Dataset: data (GitHub, GulagWinner01/Cacao_Classifier_Streamlit). Classes: danada, madura, verde.

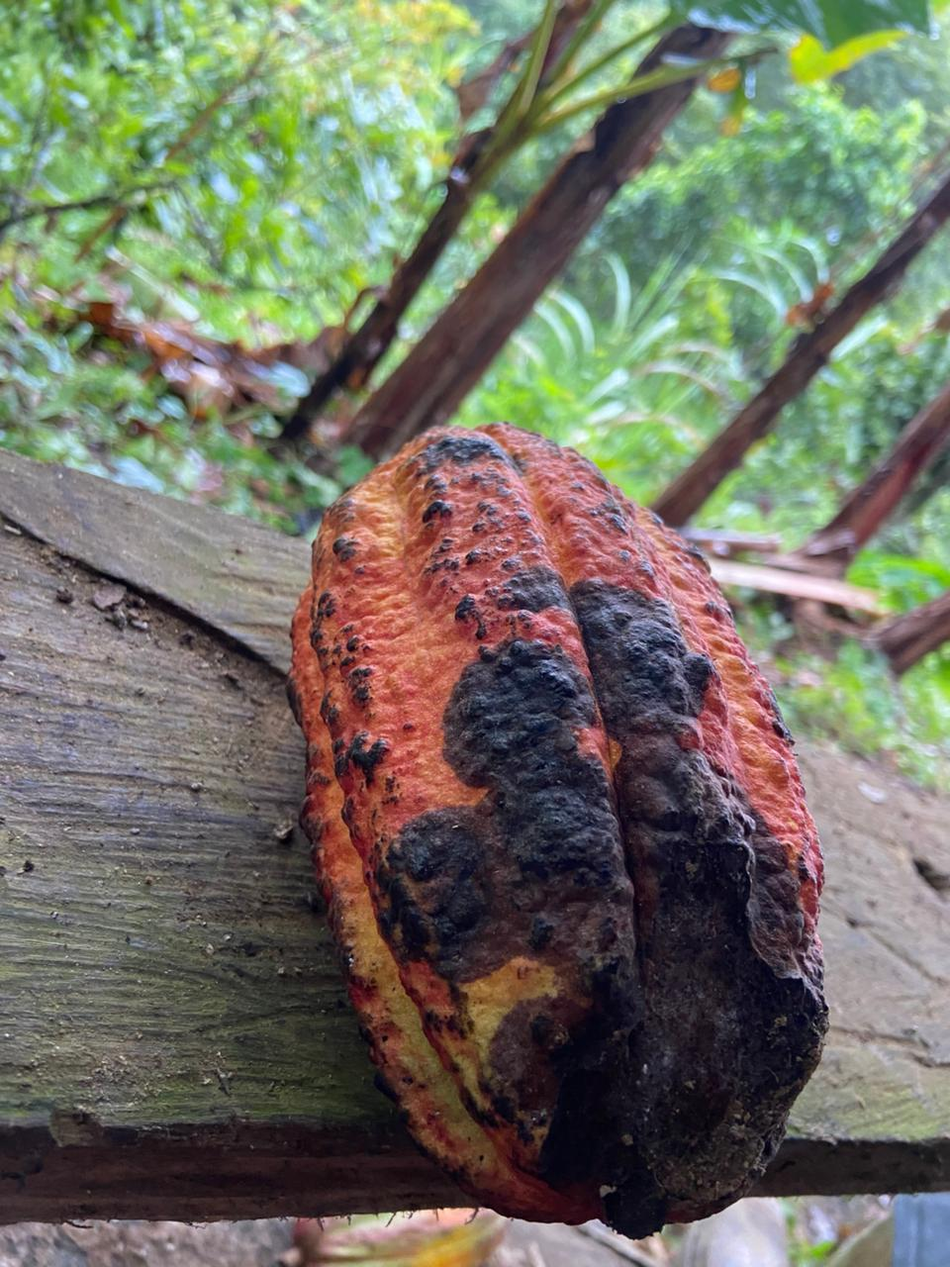
Label: danada

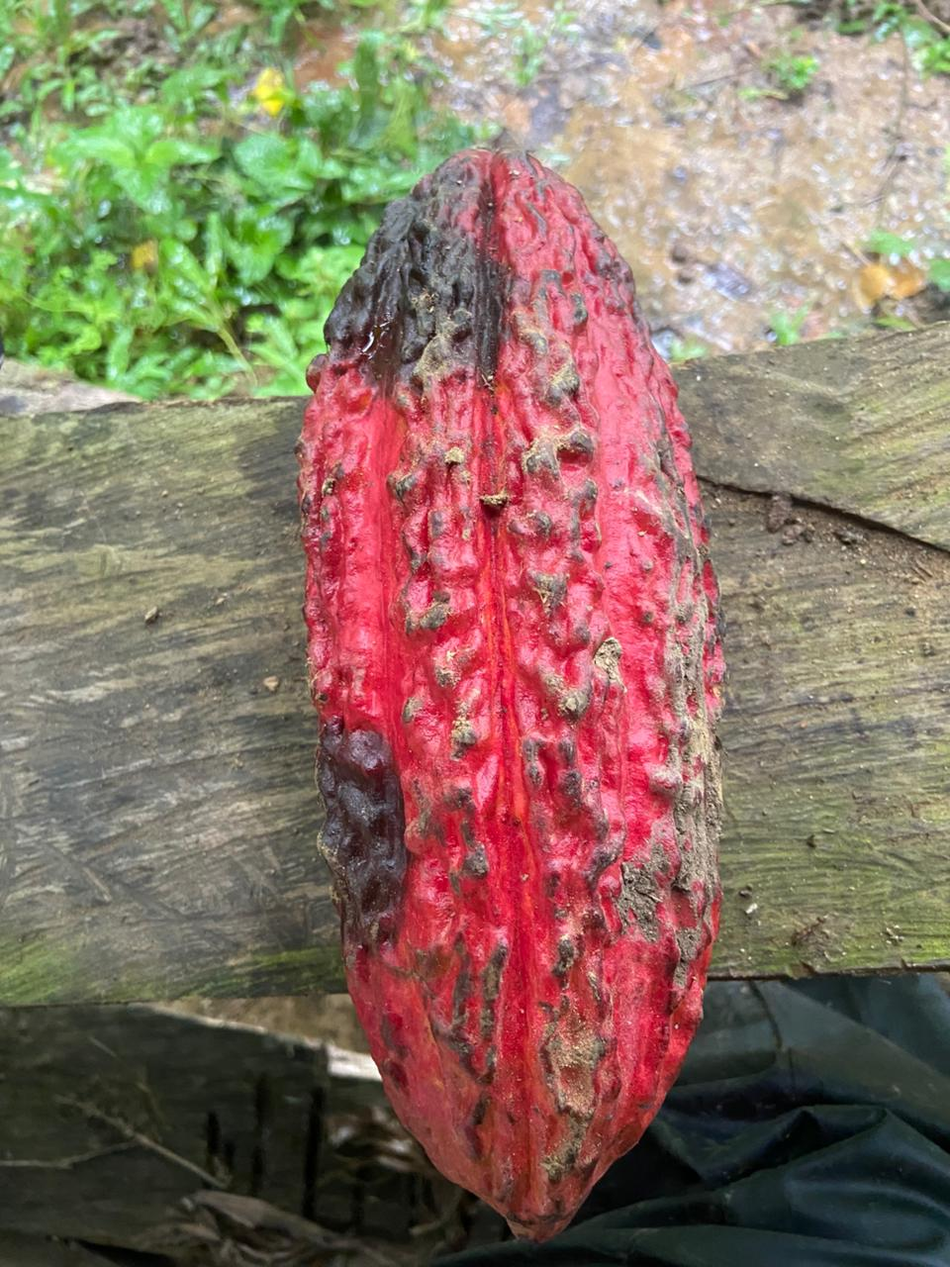
Label: danada

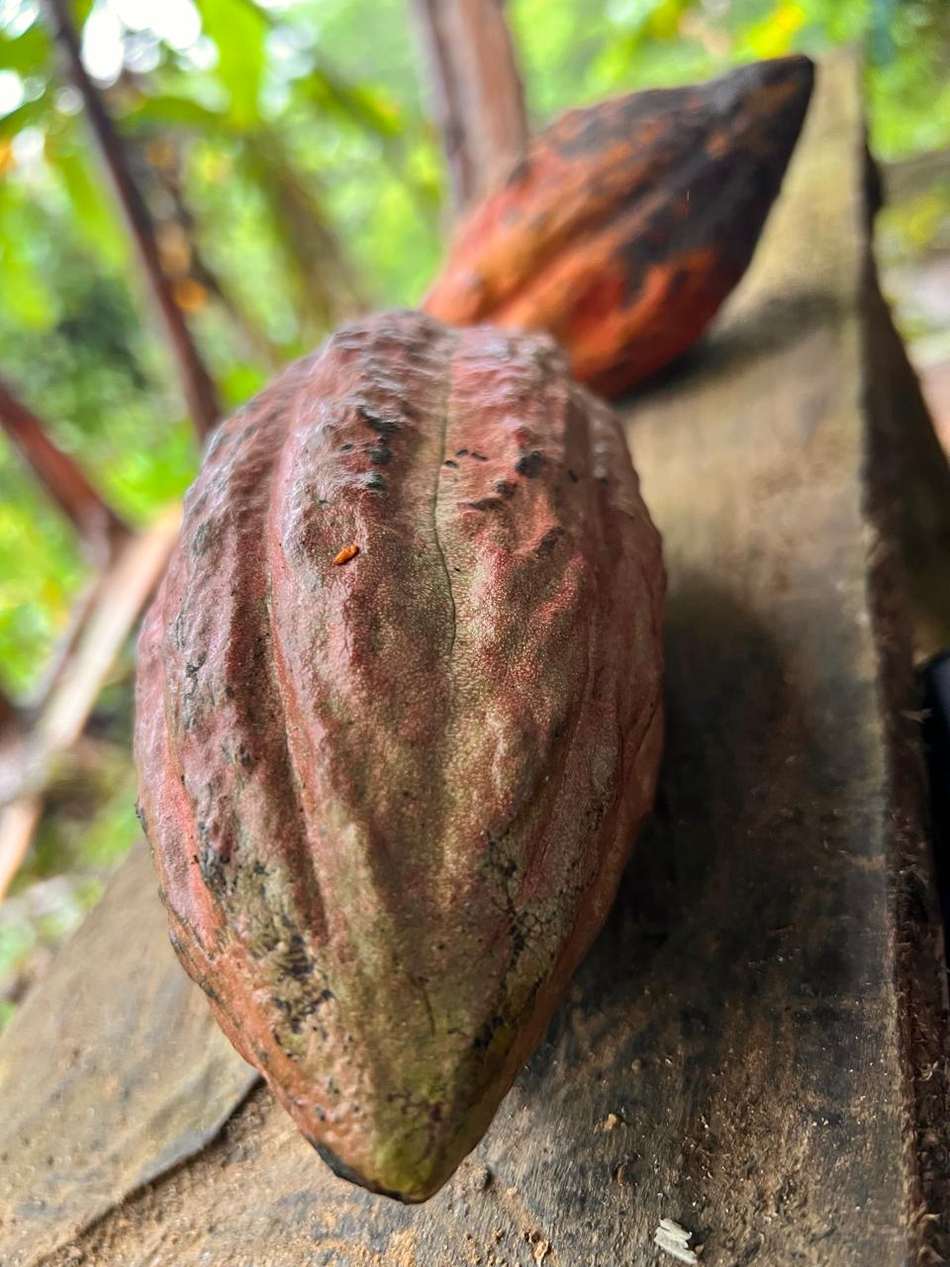
Label: verde

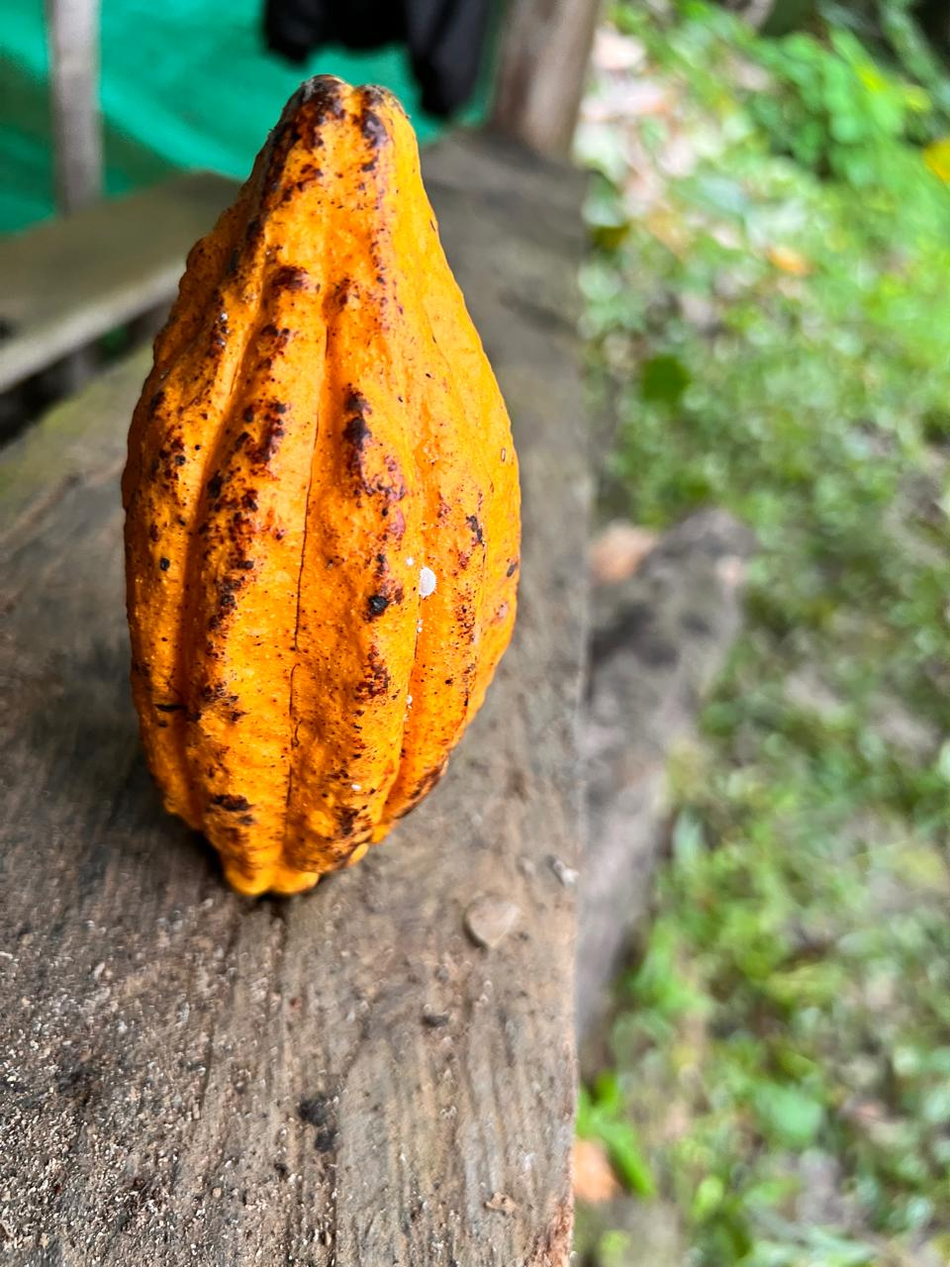
Label: madura

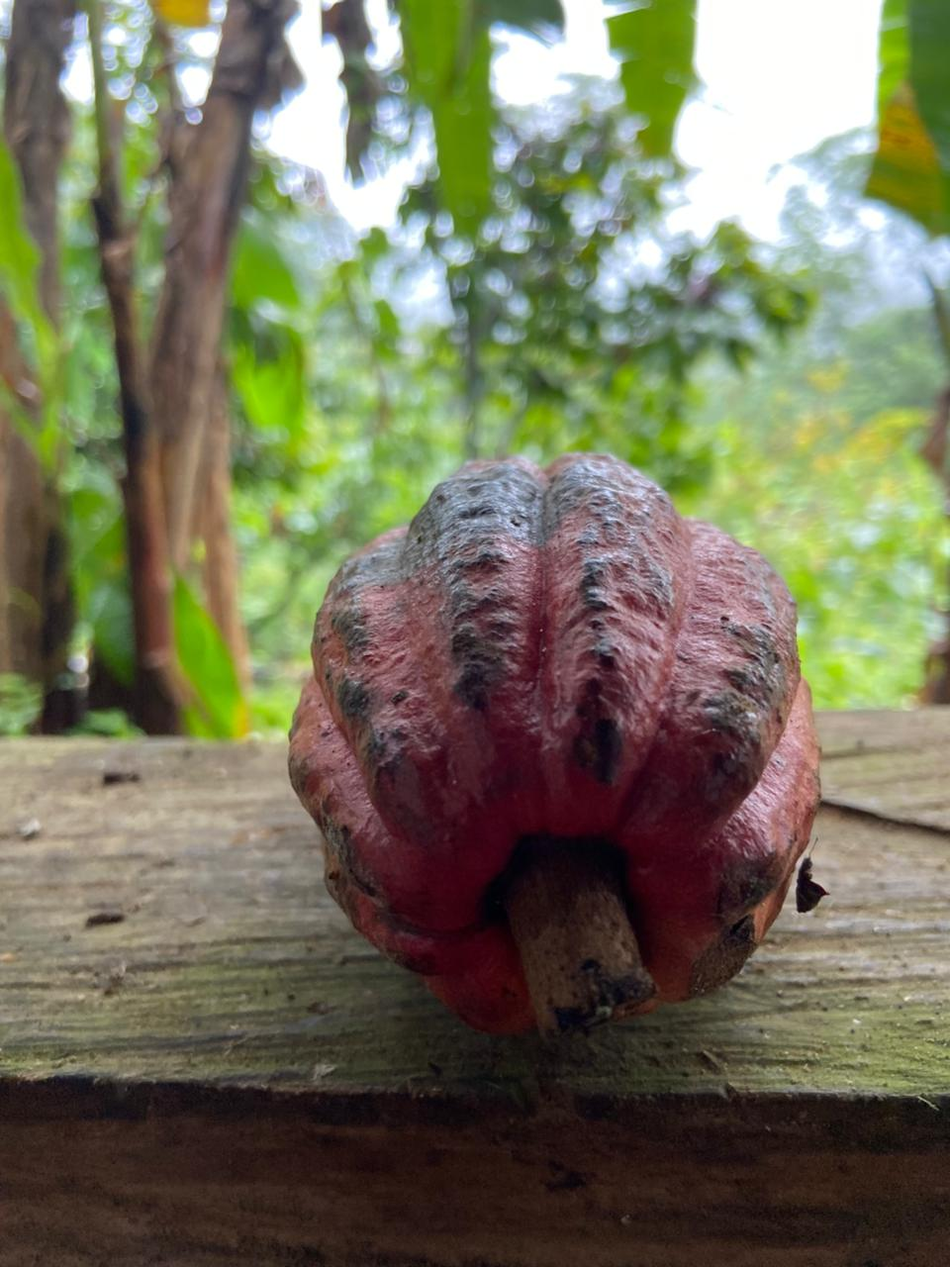
Label: madura

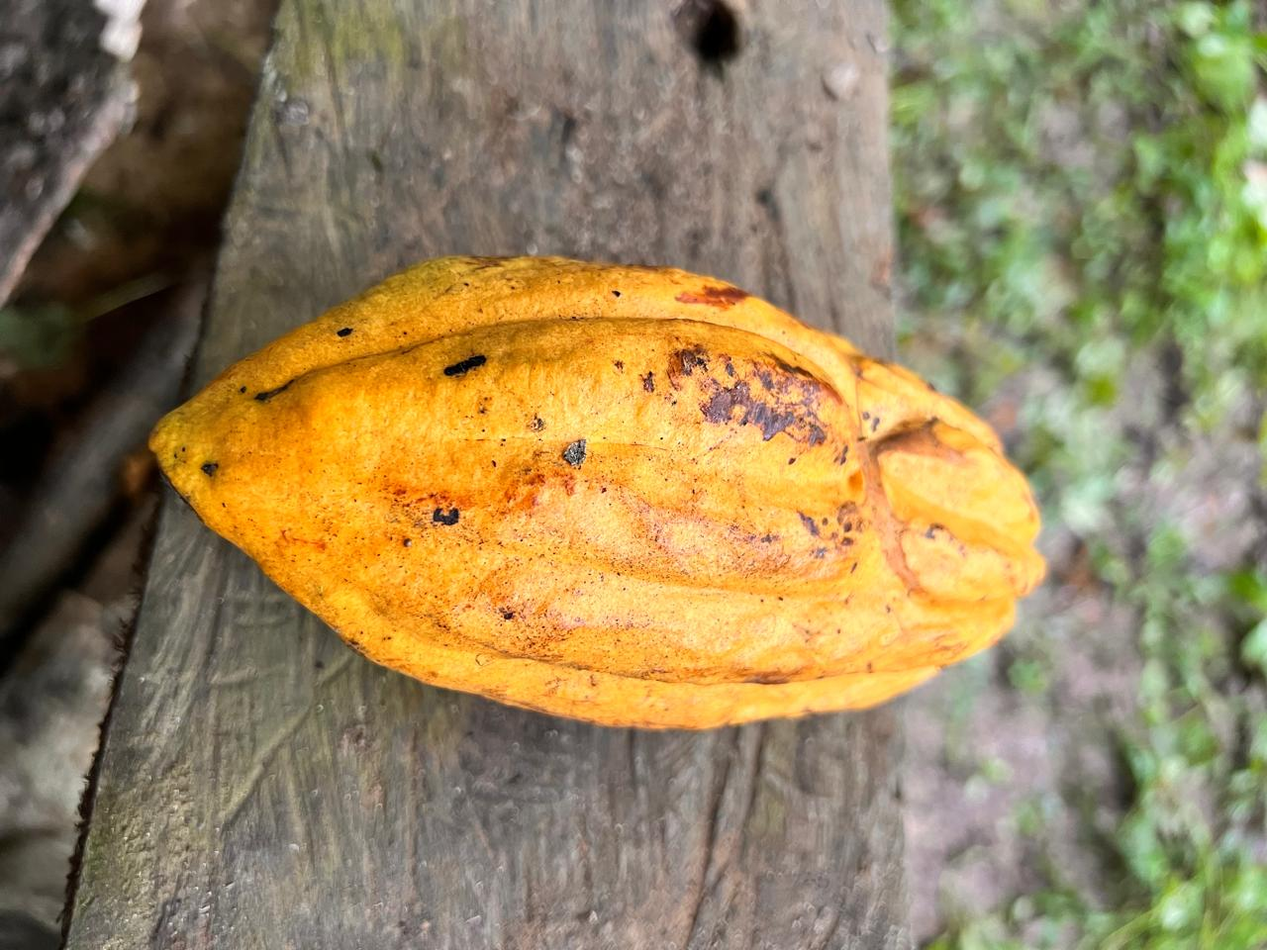
Label: madura
